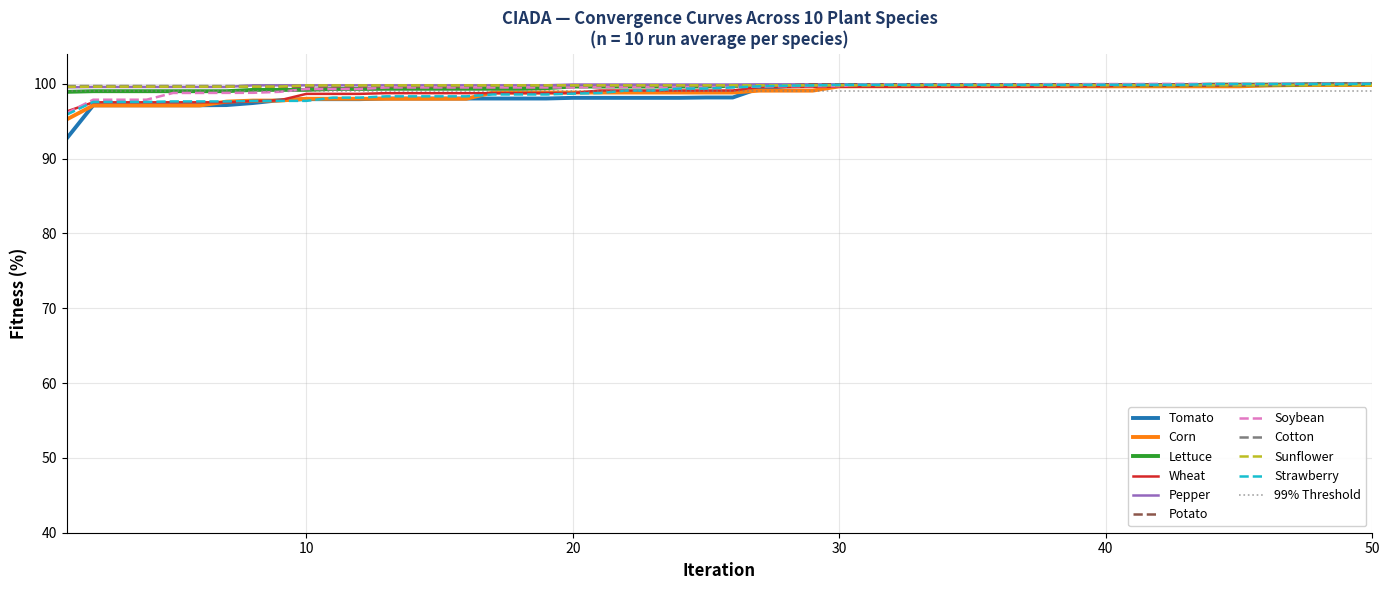

The script that saved this image:
"""
Fig. 2 — CIADA Convergence Curves for 10 Plant Species
=======================================================
Çalıştırma:
    pip install numpy matplotlib
    python fig2_plant_convergence.py

Çıktı:
    fig2_plant_convergence.png
"""

import numpy as np
import matplotlib.pyplot as plt

np.random.seed(42)

# ── CIADA Optimizer ───────────────────────────────────────────────────
def ciada_run(n=20, G=50, alpha=2.0, ideal=85, sigma=25, L=0, U=250, seed=42):
    np.random.seed(seed)
    pebbles = np.random.uniform(L, U, n)
    best_fit = -np.inf
    best_p   = pebbles[0]
    history  = []
    for t in range(G):
        fits = 100.0 * np.exp(-((pebbles - ideal)**2) / (2 * sigma**2))
        idx  = np.argmax(fits)
        if fits[idx] > best_fit:
            best_fit = fits[idx]
            best_p   = pebbles[idx]
        history.append(best_fit)
        dv = (U - L) * np.exp(-alpha * t / G) * np.random.rand()
        new = []
        for i in range(n):
            if fits[i] < best_fit:
                p = pebbles[i] + dv * (best_p - pebbles[i]) * np.random.rand()
            else:
                p = pebbles[i] + np.random.uniform(-1, 1) * dv
            new.append(np.clip(p, L, U))
        pebbles = np.array(new)
    return history

# ── Bitki profilleri (FAO 2022, USDA-NRCS 2023) ──────────────────────
PLANTS = {
    "Tomato"    : {"ideal": 120, "sigma": 20, "L": 0, "U": 250},
    "Corn"      : {"ideal": 180, "sigma": 25, "L": 0, "U": 300},
    "Lettuce"   : {"ideal":  60, "sigma": 15, "L": 0, "U": 150},
    "Wheat"     : {"ideal":  95, "sigma": 22, "L": 0, "U": 200},
    "Pepper"    : {"ideal":  75, "sigma": 18, "L": 0, "U": 180},
    "Potato"    : {"ideal": 110, "sigma": 28, "L": 0, "U": 250},
    "Soybean"   : {"ideal":  65, "sigma": 20, "L": 0, "U": 180},
    "Cotton"    : {"ideal": 130, "sigma": 30, "L": 0, "U": 300},
    "Sunflower" : {"ideal":  88, "sigma": 22, "L": 0, "U": 200},
    "Strawberry": {"ideal":  55, "sigma": 16, "L": 0, "U": 150},
}

# ── 10 çalıştırma ortalaması ──────────────────────────────────────────
plant_histories = {}
for name, cfg in PLANTS.items():
    runs = [
        ciada_run(ideal=cfg["ideal"], sigma=cfg["sigma"],
                  L=cfg["L"], U=cfg["U"], seed=s)
        for s in range(10)
    ]
    plant_histories[name] = np.array(runs).mean(axis=0)

# ── Grafik ────────────────────────────────────────────────────────────
iters  = np.arange(1, 51)
colors = plt.cm.tab10(np.linspace(0, 1, 10))

fig, ax = plt.subplots(figsize=(14, 6))
fig.patch.set_facecolor("white")

for i, (name, hist) in enumerate(plant_histories.items()):
    lw = 2.8 if name in ("Tomato", "Corn", "Lettuce") else 1.8
    ls = "-" if i < 5 else "--"
    ax.plot(iters, hist, color=colors[i], linewidth=lw,
            linestyle=ls, label=name)

ax.axhline(99, color="gray", linestyle=":", linewidth=1.2,
           alpha=0.7, label="99% Threshold")

ax.set_xlabel("Iteration", fontsize=12, fontweight="bold")
ax.set_ylabel("Fitness (%)", fontsize=12, fontweight="bold")
ax.set_title(
    "CIADA — Convergence Curves Across 10 Plant Species\n"
    "(n = 10 run average per species)",
    fontsize=12, fontweight="bold", color="#1F3864"
)
ax.legend(fontsize=9, ncol=2, framealpha=0.9, loc="lower right")
ax.set_xlim(1, 50)
ax.set_ylim(40, 104)
ax.grid(True, alpha=0.3)
ax.spines[["top", "right"]].set_visible(False)

plt.tight_layout()
plt.savefig("fig2_plant_convergence.png", dpi=180,
            bbox_inches="tight", facecolor="white")
plt.show()
print("Kaydedildi: fig2_plant_convergence.png")
